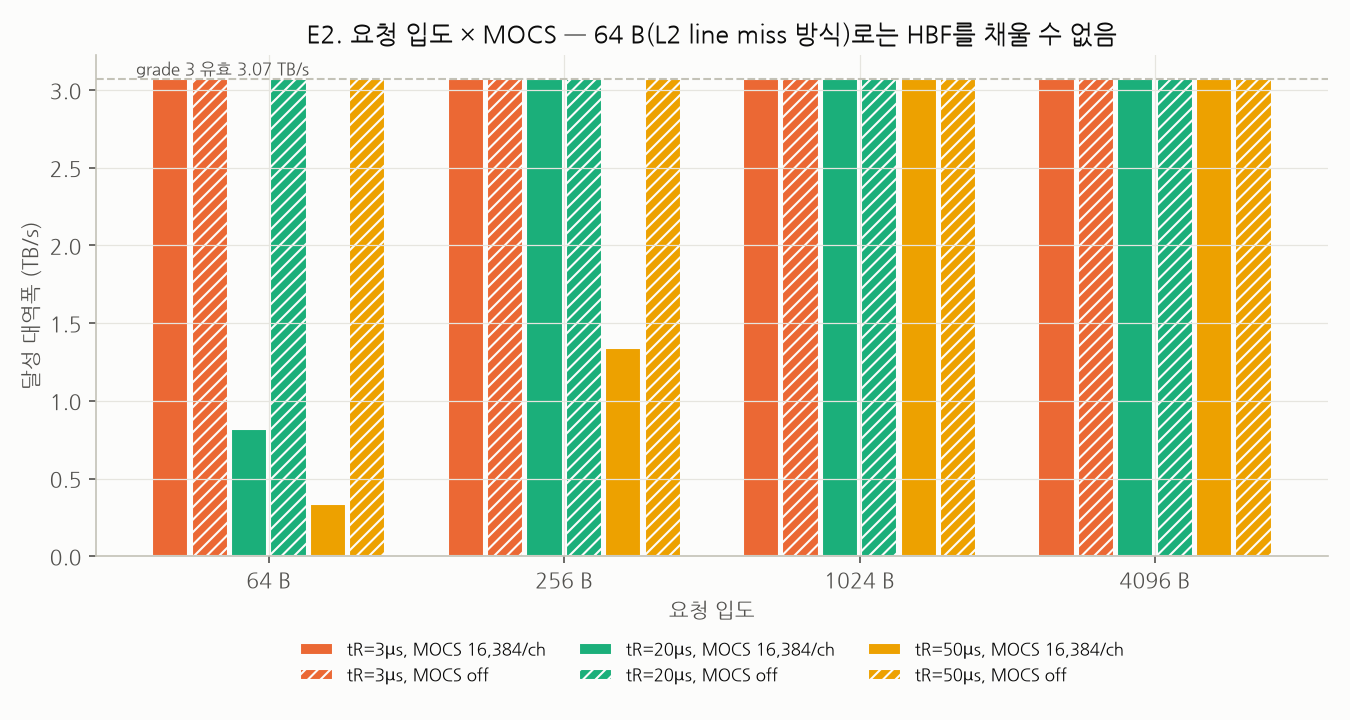

The table this chart was drawn from, first rows:
tR_us, req_bytes, mocs_per_ch, window_per_ch_B, achieved_bw_cube_GBs, mean_outstanding_reqs_per_ch, mean_latency_us
3.0, 64, 16384, 1015808, 3072, 15872, 5.291
3.0, 256, 16384, 1015808, 3072, 3968, 5.291
3.0, 1024, 16384, 1015808, 3072, 992, 5.291
3.0, 4096, 16384, 1015808, 3072, 248, 5.291
3.0, 64, 0, 1015808, 3072, 15872, 5.291
3.0, 256, 0, 1015808, 3072, 3968, 5.291
3.0, 1024, 0, 1015808, 3072, 992, 5.291
3.0, 4096, 0, 1015808, 3072, 248, 5.291
20.0, 64, 16384, 6238208, 817.7, 16384, 20.3
20.0, 256, 16384, 6238208, 3072, 16384, 21.85
20.0, 1024, 16384, 6238208, 3072, 6092, 32.49
20.0, 4096, 16384, 6238208, 3072, 1523, 32.49
20.0, 64, 0, 6238208, 3072, 97472, 32.49
20.0, 256, 0, 6238208, 3072, 24368, 32.49
20.0, 1024, 0, 6238208, 3072, 6092, 32.49
20.0, 4096, 0, 6238208, 3072, 1523, 32.49
50.0, 64, 16384, 15454208, 335.5, 16384, 50.3
50.0, 256, 16384, 15454208, 1342, 16384, 50.3
50.0, 1024, 16384, 15454208, 3072, 15092, 80.49
50.0, 4096, 16384, 15454208, 3072, 3773, 80.49
50.0, 64, 0, 15454208, 3072, 241472, 80.49
50.0, 256, 0, 15454208, 3072, 60368, 80.49
50.0, 1024, 0, 15454208, 3072, 15092, 80.49
50.0, 4096, 0, 15454208, 3072, 3773, 80.49
